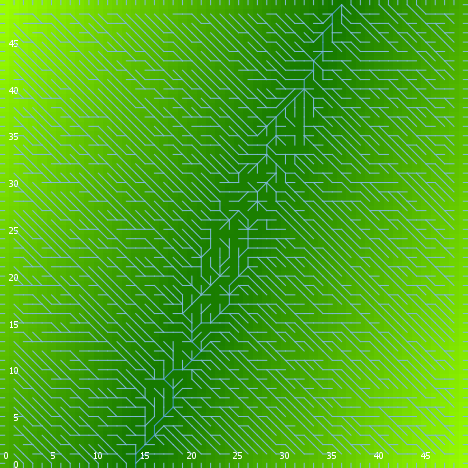

The table this chart was drawn from, first rows:
export-world data (NetLogo 6.0.4)
land_05_withInitialEcologicalCommunity.n…
05/27/2020 14:20:38:527 +0100
RANDOM STATE
0 0 -1727483681 99 -0.4996133982933111 f…
GLOBALS
min-pxcor, max-pxcor, min-pycor, max-pycor, perspective, subject, nextIndex, directed-links, ticks, display-mode, ecol_brushfrequencyinflection, ecol_brushfrequencyrate, ecol_grassfrequencyinflection, ecol_grassfrequencyrate, ecol_woodfrequencyinflection, ecol_woodfrequencyrate, elevationdistribution, elev_algorithm-style, elev_featureanglerange, elev_inversioniterations, elev_noise, elev_numdepressions, elev_numprotuberances, elev_numranges
0, 49, 0, 49, 0, nobody, 2600, "UNDIRECTED", -1, "terrain", 9.708, 0.03246, 3.711, 0.1942, 31.81, 0.03056, [12.344663927747153 13.633143412919601 2…, "C#", 13.56, 1.547, 0.4462, 10, 3, 81
TURTLES
who, color, heading, xcor, ycor, shape, label, label-color, breed, hidden?, size, pen-size, pen-mode, numpoints
0, 65, 301, 28, 28, "default", "", 9.9, {breed flowholders}, true, 1, 1, "up", 
1, 105, 6, 13, 1, "default", "", 9.9, {breed flowholders}, true, 1, 1, "up", 
2, 97, 0, 3, 49, "line half", "", 9.9, {breed flowholders}, false, 1, 1, "up", 
3, 85, 63, 44, 32, "default", "", 9.9, {breed flowholders}, true, 1, 1, "up", 
4, 97, 180, 44, 0, "line half", "", 9.9, {breed flowholders}, false, 1, 1, "up", 
5, 15, 197, 6, 25, "default", "", 9.9, {breed flowholders}, true, 1, 1, "up", 
6, 75, 308, 28, 40, "default", "", 9.9, {breed flowholders}, true, 1, 1, "up", 
7, 45, 120, 10, 18, "default", "", 9.9, {breed flowholders}, true, 1, 1, "up", 
8, 65, 230, 10, 43, "default", "", 9.9, {breed flowholders}, true, 1, 1, "up", 
9, 55, 48, 16, 3, "default", "", 9.9, {breed flowholders}, true, 1, 1, "up", 
10, 35, 16, 4, 42, "default", "", 9.9, {breed flowholders}, true, 1, 1, "up", 
11, 35, 126, 8, 22, "default", "", 9.9, {breed flowholders}, true, 1, 1, "up", 
12, 125, 98, 29, 26, "default", "", 9.9, {breed flowholders}, true, 1, 1, "up", 
13, 75, 29, 26, 35, "default", "", 9.9, {breed flowholders}, true, 1, 1, "up", 
14, 115, 115, 33, 20, "default", "", 9.9, {breed flowholders}, true, 1, 1, "up", 
15, 5, 298, 1, 35, "default", "", 9.9, {breed flowholders}, true, 1, 1, "up", 
16, 35, 223, 21, 4, "default", "", 9.9, {breed flowholders}, true, 1, 1, "up", 
17, 55, 329, 23, 43, "default", "", 9.9, {breed flowholders}, true, 1, 1, "up", 
18, 15, 223, 15, 22, "default", "", 9.9, {breed flowholders}, true, 1, 1, "up", 
19, 97, 180, 16, 0, "line half", "", 9.9, {breed flowholders}, false, 1, 1, "up", 
20, 45, 207, 21, 30, "default", "", 9.9, {breed flowholders}, true, 1, 1, "up", 
21, 115, 28, 40, 10, "default", "", 9.9, {breed flowholders}, true, 1, 1, "up", 
22, 55, 44, 11, 14, "default", "", 9.9, {breed flowholders}, true, 1, 1, "up", 
23, 135, 182, 23, 42, "default", "", 9.9, {breed flowholders}, true, 1, 1, "up", 
24, 125, 106, 31, 23, "default", "", 9.9, {breed flowholders}, true, 1, 1, "up", 
25, 65, 333, 28, 42, "default", "", 9.9, {breed flowholders}, true, 1, 1, "up", 
26, 65, 26, 20, 34, "default", "", 9.9, {breed flowholders}, true, 1, 1, "up", 
27, 45, 246, 15, 44, "default", "", 9.9, {breed flowholders}, true, 1, 1, "up", 
28, 45, 288, 46, 35, "default", "", 9.9, {breed flowholders}, true, 1, 1, "up", 
29, 25, 162, 36, 47, "default", "", 9.9, {breed flowholders}, true, 1, 1, "up", 
30, 105, 233, 30, 35, "default", "", 9.9, {breed flowholders}, true, 1, 1, "up", 
31, 45, 12, 29, 41, "default", "", 9.9, {breed flowholders}, true, 1, 1, "up", 
32, 135, 42, 21, 17, "default", "", 9.9, {breed flowholders}, true, 1, 1, "up", 
33, 65, 110, 3, 37, "default", "", 9.9, {breed flowholders}, true, 1, 1, "up", 
34, 25, 64, 7, 30, "default", "", 9.9, {breed flowholders}, true, 1, 1, "up", 
35, 5, 292, 40, 35, "default", "", 9.9, {breed flowholders}, true, 1, 1, "up", 
36, 35, 233, 17, 2, "default", "", 9.9, {breed flowholders}, true, 1, 1, "up", 
37, 75, 283, 34, 1, "default", "", 9.9, {breed flowholders}, true, 1, 1, "up", 
38, 5, 258, 12, 5, "default", "", 9.9, {breed flowholders}, true, 1, 1, "up", 
39, 75, 238, 48, 14, "default", "", 9.9, {breed flowholders}, true, 1, 1, "up", 
40, 85, 253, 45, 16, "default", "", 9.9, {breed flowholders}, true, 1, 1, "up", 
41, 55, 175, 7, 4, "default", "", 9.9, {breed flowholders}, true, 1, 1, "up", 
42, 105, 84, 28, 15, "default", "", 9.9, {breed flowholders}, true, 1, 1, "up", 
43, 75, 104, 2, 4, "default", "", 9.9, {breed flowholders}, true, 1, 1, "up", 
44, 105, 80, 47, 33, "default", "", 9.9, {breed flowholders}, true, 1, 1, "up", 
45, 35, 280, 37, 44, "default", "", 9.9, {breed flowholders}, true, 1, 1, "up", 
46, 35, 97, 7, 38, "default", "", 9.9, {breed flowholders}, true, 1, 1, "up", 
47, 135, 265, 31, 1, "default", "", 9.9, {breed flowholders}, true, 1, 1, "up", 
48, 97, 270, 0, 25, "line half", "", 9.9, {breed flowholders}, false, 1, 1, "up", 
49, 25, 333, 38, 12, "default", "", 9.9, {breed flowholders}, true, 1, 1, "up", 
50, 35, 163, 11, 17, "default", "", 9.9, {breed flowholders}, true, 1, 1, "up", 
... 10,329 more rows
